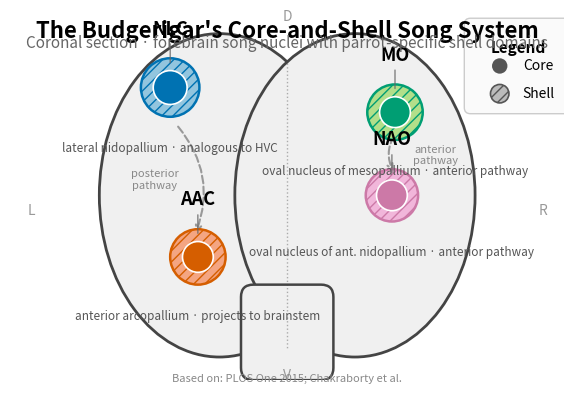

The matplotlib source for this figure: (Note: this script raises an exception after producing the figure.)
#!/usr/bin/env python3
"""
Budgerigar brain schematic — coronal section showing the "core and shell"
song system unique to parrots.

Each nucleus has an inner core (homologous to songbird/hummingbird song nuclei)
and an outer shell ring (parrot-specific expansion).

Nuclei shown:
  - AAC  : central nucleus of the anterior arcopallium (posterior pathway)
  - NLC  : central nucleus of the lateral nidopallium  (analogous to HVC)
  - MO   : oval nucleus of the mesopallium             (anterior pathway)
  - NAO  : oval nucleus of the anterior nidopallium    (anterior pathway)

Output: 1200×720 px PNG @ 150 DPI, colorblind-safe palette with hatching.
"""

import numpy as np
import matplotlib
matplotlib.use("Agg")
import matplotlib.pyplot as plt
from matplotlib.patches import Circle, Ellipse, FancyBboxPatch, PathPatch
from matplotlib.path import Path

# ── Output paths ──────────────────────────────────────────────────────────
CHART_PATH = (
    "/home/pi/Documents/code/quortol/backend/blogs/images/"
    "the-accidental-genius_core_shell_brain.png"
)

# ── Figure setup ──────────────────────────────────────────────────────────
# Target: 1200×720 px @ 150 DPI → 8 × 4.8 inches
FIG_W, FIG_H = 8.0, 4.8
DPI = 150

fig, ax = plt.subplots(figsize=(FIG_W, FIG_H), dpi=DPI)
fig.patch.set_facecolor("white")

# Data coordinate space — matches 8×4.8 inch aspect at 150 DPI
ax.set_xlim(-9, 9)
ax.set_ylim(-5.5, 6.5)
ax.set_aspect("equal")
ax.axis("off")

# ── Colorblind-safe palette (Color Universal Design) ─────────────────────
# Core = dark, saturated; Shell = lighter hue + hatch pattern
PALETTE = {
    "NLC": {"core": "#0072B2", "shell": "#92C5DE"},   # blue
    "AAC": {"core": "#D55E00", "shell": "#F4A582"},   # vermillion/orange
    "MO":  {"core": "#009E73", "shell": "#B2DF8A"},   # green
    "NAO": {"core": "#CC79A7", "shell": "#F1B6DA"},   # pink
}

HATCH = "///"  # hatch pattern for shell rings
BRAIN_FACE = "#F0F0F0"
BRAIN_EDGE = "#444444"
LABEL_FONT = {"family": "sans-serif", "weight": "bold", "size": 12}
NUCLEUS_FONT = {"family": "sans-serif", "weight": "bold", "size": 12}
DESCRIPTION_FONT = {"family": "sans-serif", "size": 8.5}
TITLE_FONT = {"family": "sans-serif", "weight": "bold", "size": 16}
SOURCE_FONT = {"family": "sans-serif", "size": 8, "style": "italic"}

# ── Draw brain outline (coronal section) ─────────────────────────────────
# Approximate a forebrain coronal view using two overlapping ellipses
# (mimicking left & right hemispheres) plus a brainstem hint.
left_hemi = Ellipse(
    xy=(-2.2, 0.5), width=7.8, height=10.5, angle=0,
    facecolor=BRAIN_FACE, edgecolor=BRAIN_EDGE, linewidth=2.0, zorder=1,
)
right_hemi = Ellipse(
    xy=(2.2, 0.5), width=7.8, height=10.5, angle=0,
    facecolor=BRAIN_FACE, edgecolor=BRAIN_EDGE, linewidth=2.0, zorder=1,
)
ax.add_patch(left_hemi)
ax.add_patch(right_hemi)

# Midline fissure — a thin vertical line to suggest the separation
ax.plot([0, 0], [4.8, -4.5], color=BRAIN_EDGE, linewidth=1.0,
        linestyle=":", alpha=0.4, zorder=2)

# Brainstem hint (bottom)
brainstem = FancyBboxPatch(
    (-1.2, -5.2), 2.4, 2.5,
    boxstyle="round,pad=0.3,rounding_size=0.4",
    facecolor=BRAIN_FACE, edgecolor=BRAIN_EDGE, linewidth=1.8, zorder=1,
)
ax.add_patch(brainstem)

# ── Helper: draw a core + shell nucleus ──────────────────────────────────
def draw_nucleus(ax, cx, cy, core_r, shell_r, name, colors):
    """Draw a concentric core-shell nucleus and label it."""
    # ── Shell ring (outer circle with hatch) ──
    shell = Circle(
        (cx, cy), radius=shell_r,
        facecolor=colors["shell"], edgecolor=colors["core"],
        linewidth=1.8, hatch=HATCH, zorder=3,
    )
    ax.add_patch(shell)

    # ── Core (solid inner circle) ──
    core = Circle(
        (cx, cy), radius=core_r,
        facecolor=colors["core"], edgecolor="white",
        linewidth=1.2, zorder=4,
    )
    ax.add_patch(core)

    # ── Label ──
    # Place the abbreviation above the shell, with a thin pointer line
    label_y = cy + shell_r + 0.65
    ax.annotate(
        name, xy=(cx, cy + shell_r * 0.75),
        xytext=(cx, label_y),
        fontfamily="sans-serif", fontweight="bold", fontsize=13,
        ha="center", va="bottom",
        arrowprops=dict(
            arrowstyle="-", color="#666666", linewidth=0.8,
        ),
        zorder=5,
    )

    # Return y-position for description text
    return cy - shell_r - 0.45


# ── Nucleus positions (data coords, stylised coronal layout) ─────────────
# NLC — dorsal / lateral left   (analogous to HVC)
# AAC — ventral / lateral left  (posterior pathway → brainstem)
# MO  — dorsal / medial right   (anterior forebrain pathway)
# NAO — mid / medial right       (anterior forebrain pathway)

nuclei = [
    {"name": "NLC", "cx": -3.8, "cy": 4.0,  "core_r": 0.55, "shell_r": 0.95},
    {"name": "AAC", "cx": -2.9, "cy": -1.5, "core_r": 0.50, "shell_r": 0.90},
    {"name": "MO",  "cx":  3.5, "cy": 3.2,  "core_r": 0.50, "shell_r": 0.90},
    {"name": "NAO", "cx":  3.4, "cy": 0.5,  "core_r": 0.50, "shell_r": 0.85},
]

descriptions = {
    "NLC": "lateral nidopallium · analogous to HVC",
    "AAC": "anterior arcopallium · projects to brainstem",
    "MO":  "oval nucleus of mesopallium · anterior pathway",
    "NAO": "oval nucleus of ant. nidopallium · anterior pathway",
}

for nuc in nuclei:
    desc_y = draw_nucleus(
        ax, nuc["cx"], nuc["cy"],
        nuc["core_r"], nuc["shell_r"],
        nuc["name"], PALETTE[nuc["name"]],
    )
    # Description text below each nucleus
    ax.text(
        nuc["cx"], desc_y - 0.35,
        descriptions[nuc["name"]],
        fontdict=DESCRIPTION_FONT,
        color="#555555",
        ha="center", va="top",
        zorder=5,
    )

# ── Legend (core vs shell) ───────────────────────────────────────────────
legend_x, legend_y = 7.5, 5.8

# Legend box
legend_box = FancyBboxPatch(
    (legend_x - 1.6, legend_y - 2.5),
    3.2, 2.8,
    boxstyle="round,pad=0.15,rounding_size=0.2",
    facecolor="#FAFAFA", edgecolor="#CCCCCC", linewidth=1.0, zorder=6,
)
ax.add_patch(legend_box)

ax.text(
    legend_x, legend_y - 0.25, "Legend",
    fontdict={"family": "sans-serif", "weight": "bold", "size": 11},
    ha="center", va="top", zorder=7,
)

# Core sample
core_legend = Circle(
    (legend_x - 0.6, legend_y - 1.1), radius=0.25,
    facecolor="#555555", edgecolor="none", zorder=7,
)
ax.add_patch(core_legend)
ax.text(
    legend_x + 0.15, legend_y - 1.1, "Core",
    fontdict={"family": "sans-serif", "size": 10},
    ha="left", va="center", zorder=7,
)

# Shell sample
shell_legend = Circle(
    (legend_x - 0.6, legend_y - 2.0), radius=0.30,
    facecolor="#BBBBBB", edgecolor="#555555",
    linewidth=1.2, hatch=HATCH, zorder=7,
)
ax.add_patch(shell_legend)
ax.text(
    legend_x + 0.15, legend_y - 2.0, "Shell",
    fontdict={"family": "sans-serif", "size": 10},
    ha="left", va="center", zorder=7,
)

# ── Pathway arrows (schematic connections) ───────────────────────────────
# Light grey dashed arrows to suggest posterior vs anterior pathways

# Posterior pathway: NLC → AAC (left side)
ax.annotate(
    "", xy=(-3.0, -0.8), xytext=(-3.6, 2.8),
    arrowprops=dict(
        arrowstyle="->", color="#999999", linewidth=1.5,
        linestyle="dashed", connectionstyle="arc3,rad=-0.3",
    ),
    zorder=2,
)
ax.text(
    -4.3, 1.0, "posterior\npathway",
    fontdict={"family": "sans-serif", "size": 8, "style": "italic"},
    color="#888888", ha="center", va="center", zorder=2,
)

# Anterior pathway: MO → NAO (right side)
ax.annotate(
    "", xy=(3.5, 1.2), xytext=(3.5, 2.5),
    arrowprops=dict(
        arrowstyle="->", color="#999999", linewidth=1.5,
        linestyle="dashed", connectionstyle="arc3,rad=0.3",
    ),
    zorder=2,
)
ax.text(
    4.8, 1.8, "anterior\npathway",
    fontdict={"family": "sans-serif", "size": 8, "style": "italic"},
    color="#888888", ha="center", va="center", zorder=2,
)

# ── Title ────────────────────────────────────────────────────────────────
ax.text(
    0, 6.2,
    "The Budgerigar's Core-and-Shell Song System",
    fontdict=TITLE_FONT,
    ha="center", va="top", zorder=10,
)
ax.text(
    0, 5.7,
    "Coronal section · forebrain song nuclei with parrot-specific shell domains",
    fontdict={"family": "sans-serif", "size": 11, "color": "#666666"},
    ha="center", va="top", zorder=10,
)

# ── Source line ──────────────────────────────────────────────────────────
ax.text(
    0, -5.3,
    "Based on: PLOS One 2015; Chakraborty et al.",
    fontdict=SOURCE_FONT,
    color="#888888",
    ha="center", va="top", zorder=10,
)

# ── Orientation labels ───────────────────────────────────────────────────
ax.text(-8.3, 0, "L", fontdict={"family": "sans-serif", "size": 10, "color": "#999999"},
        ha="center", va="center", zorder=1)
ax.text(8.3, 0, "R", fontdict={"family": "sans-serif", "size": 10, "color": "#999999"},
        ha="center", va="center", zorder=1)
ax.text(0, 6.3, "D", fontdict={"family": "sans-serif", "size": 10, "color": "#999999"},
        ha="center", va="center", zorder=1)
ax.text(0, -5.35, "V", fontdict={"family": "sans-serif", "size": 10, "color": "#999999"},
        ha="center", va="center", zorder=1)

# ── Save ─────────────────────────────────────────────────────────────────
# Save at exact target dimensions (1200×720 = 8×4.8 in @ 150 DPI)
fig.savefig(CHART_PATH, dpi=DPI, facecolor="white", edgecolor="none")
plt.close(fig)

print(f"Chart saved: {CHART_PATH}")
print("Done.")
